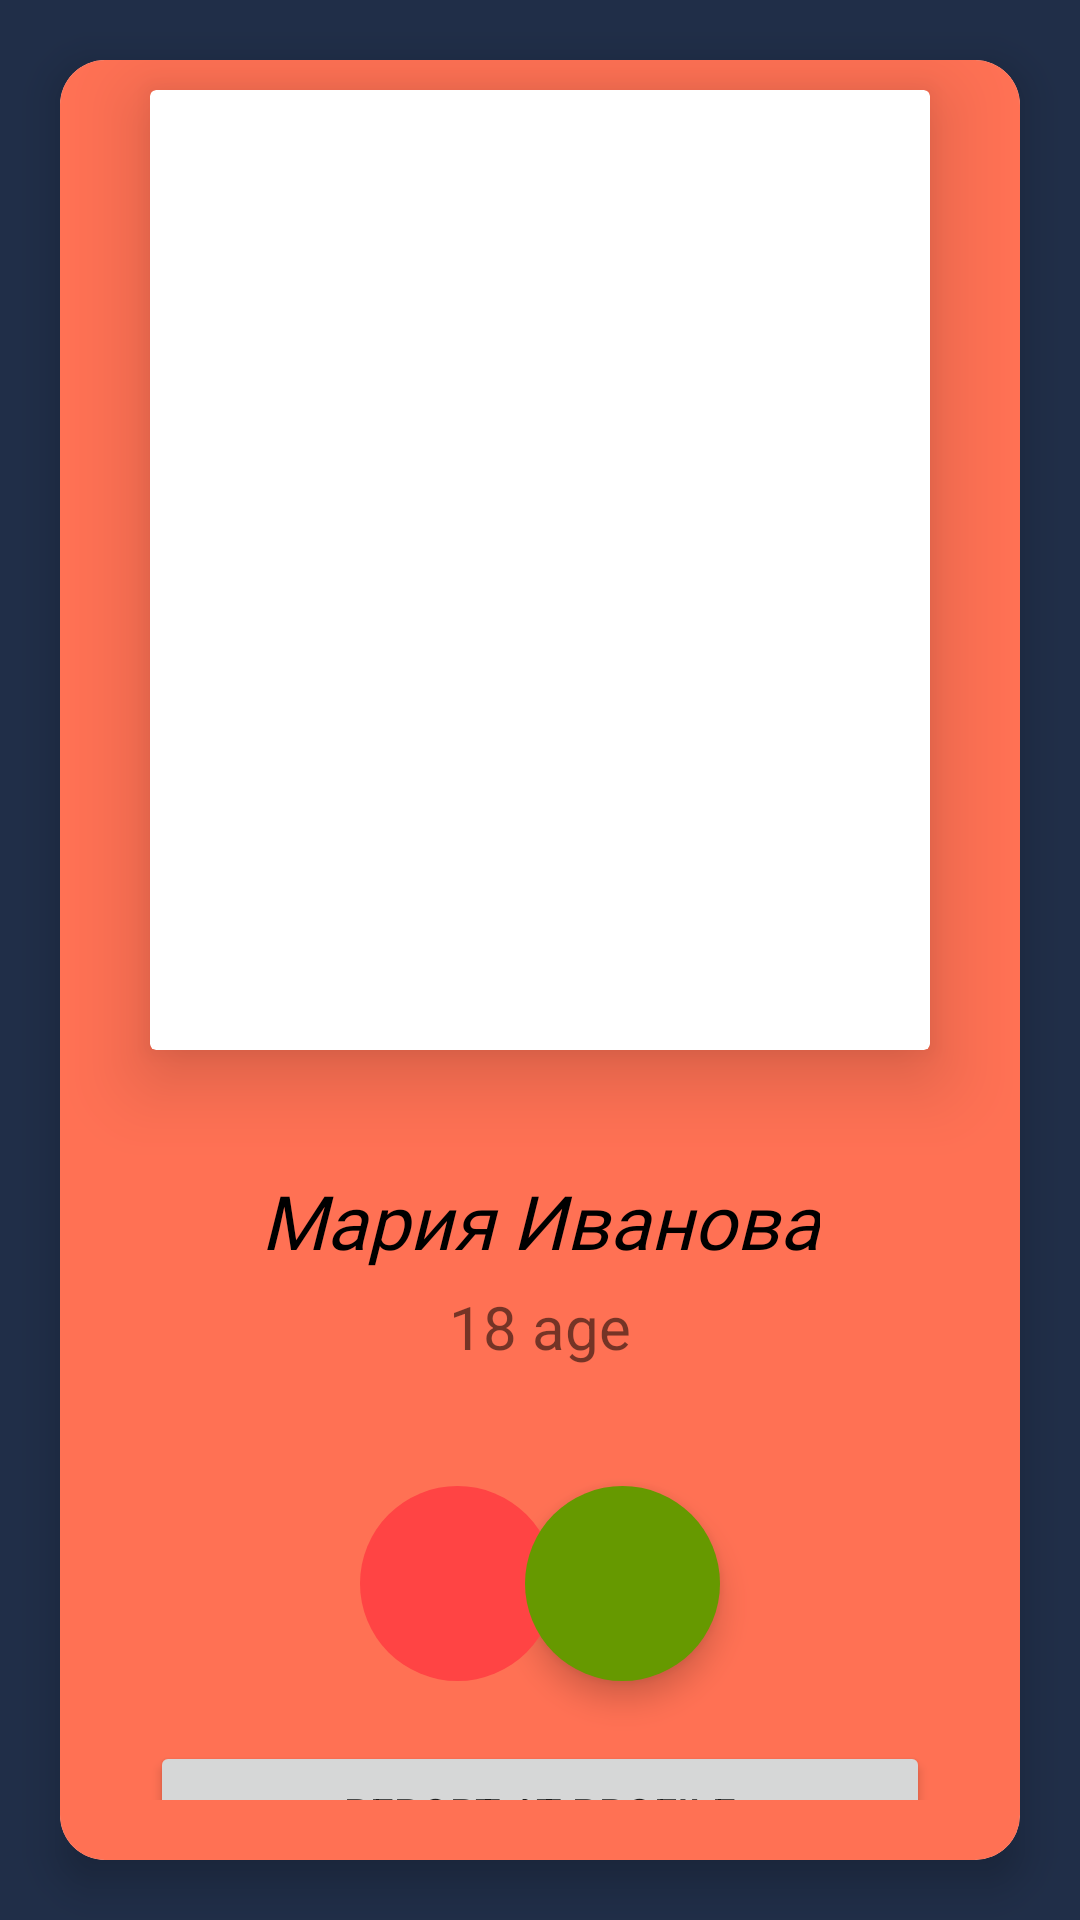

Android layout source for this screen:
<!-- AndroidManifest.xml: application theme Theme.ChatAppa -->
<!-- res/layout/fragment_questionnaires.xml -->
<?xml version="1.0" encoding="utf-8"?>
<androidx.core.widget.NestedScrollView xmlns:android="http://schemas.android.com/apk/res/android"
    xmlns:app="http://schemas.android.com/apk/res-auto"
    xmlns:tools="http://schemas.android.com/tools"
    android:layout_width="match_parent"
    android:fillViewport="true"
    android:layout_height="match_parent"
    android:background="
#202E48"
    tools:context=".plug.ui.questionnaires.QuestionnairesFragment">

    <androidx.cardview.widget.CardView
        android:layout_width="match_parent"
        android:layout_height="match_parent"
        android:layout_margin="20dp"
        app:cardCornerRadius="15dp"
        app:cardElevation="8dp">

        <androidx.constraintlayout.widget.ConstraintLayout
            android:layout_width="match_parent"
            android:background="


#FF7154"
            android:paddingBottom="20dp"
            android:layout_height="match_parent">

            <androidx.cardview.widget.CardView
                android:id="@+id/cardView"
                android:layout_width="match_parent"
                android:layout_height="match_parent"
                android:layout_marginStart="30dp"
                android:layout_marginTop="10dp"
                android:layout_marginEnd="30dp"
                android:layout_marginBottom="250dp"
                app:cardElevation="15dp"
                app:layout_constraintEnd_toEndOf="parent"
                app:layout_constraintStart_toStartOf="parent"
                app:layout_constraintTop_toTopOf="parent">

                <ImageView
                    android:id="@+id/avatar"
                    android:layout_width="match_parent"
                    android:layout_height="match_parent"
                    android:layout_marginStart="10dp"
                    android:layout_marginTop="15dp"
                    android:layout_marginEnd="10dp"
                    android:layout_marginBottom="15dp"
                    android:scaleType="fitXY" />

            </androidx.cardview.widget.CardView>

            <TextView
                android:id="@+id/name"
                android:layout_width="wrap_content"
                android:layout_height="wrap_content"
                android:layout_marginTop="40dp"
                android:text="Мария Иванова"
                android:textSize="25sp"
                android:textStyle="italic"
                android:textColor="@color/black"
                android:fontFamily="@font/montserrat_regular"
                app:layout_constraintEnd_toEndOf="parent"
                app:layout_constraintStart_toStartOf="parent"
                app:layout_constraintTop_toBottomOf="@+id/cardView" />

            <TextView
                android:id="@+id/age"
                android:layout_width="wrap_content"
                android:layout_height="wrap_content"
                android:layout_marginTop="5dp"
                android:text="18 age"
                android:textSize="20sp"
                app:layout_constraintEnd_toEndOf="parent"
                app:layout_constraintStart_toStartOf="parent"
                app:layout_constraintTop_toBottomOf="@+id/name" />

            <com.google.android.material.floatingactionbutton.FloatingActionButton
                android:id="@+id/fab_failure"
                android:layout_width="65dp"
                android:layout_height="65dp"
                android:layout_marginStart="100dp"
                android:src="@drawable/ic_baseline_close_24"
                android:tint="@color/white"
                android:outlineProvider="none"
                app:fabCustomSize="65dp"
                app:maxImageSize="40dp"
                app:borderWidth="0dp"
                android:backgroundTint="@android:color/holo_red_light"
                app:layout_constraintBottom_toBottomOf="parent"
                app:layout_constraintStart_toStartOf="parent"
                app:layout_constraintTop_toBottomOf="@+id/age" />

            <com.google.android.material.floatingactionbutton.FloatingActionButton
                android:id="@+id/fab_liked"
                android:layout_width="65dp"
                android:layout_height="65dp"
                android:backgroundTint="@android:color/holo_green_dark"
                app:layout_constraintBottom_toBottomOf="parent"
                android:src="@drawable/ic_baseline_favorite_24"
                android:foregroundGravity="center"
                android:layout_marginEnd="100dp"
                app:fabSize="auto"
                app:borderWidth="0dp"
                app:maxImageSize="40dp"
                app:fabCustomSize="65dp"
                android:scaleType="center"
                app:layout_constraintEnd_toEndOf="parent"
                app:layout_constraintTop_toBottomOf="@+id/age" />


            <Button
                android:id="@+id/report"
                android:layout_width="match_parent"
                android:layout_height="wrap_content"
                android:text="report at profile"
                android:layout_marginTop="20dp"
                android:layout_marginStart="30dp"
                android:layout_marginBottom="20dp"
                android:layout_marginEnd="30dp"
                app:layout_constraintEnd_toEndOf="parent"
                app:layout_constraintStart_toStartOf="parent"
                app:layout_constraintTop_toBottomOf="@+id/fab_failure" />
        </androidx.constraintlayout.widget.ConstraintLayout>


    </androidx.cardview.widget.CardView>




</androidx.core.widget.NestedScrollView>
<!-- resources referenced by this layout -->
<resources>
  <color name="black">#FF000000</color>
  <color name="white">#FFFFFFFF</color>
  <style name="Theme.ChatAppa" parent="Theme.MaterialComponents.Light">
          
          <item name="colorPrimary">@color/purple_500</item>
          <item name="colorPrimaryVariant">@color/purple_700</item>
          <item name="colorOnPrimary">@color/white</item>
          
          <item name="colorSecondary">@color/teal_200</item>
          <item name="colorSecondaryVariant">@color/teal_700</item>
          <item name="colorOnSecondary">@color/black</item>
          
          <item name="android:statusBarColor" tools:targetApi="l">?attr/colorPrimaryVariant</item>
          
      </style>
  <color name="purple_500">#202E48</color>
  <color name="purple_700">#202E48</color>
  <color name="teal_200">#FF03DAC5</color>
  <color name="teal_700">#FF018786</color>
</resources>
